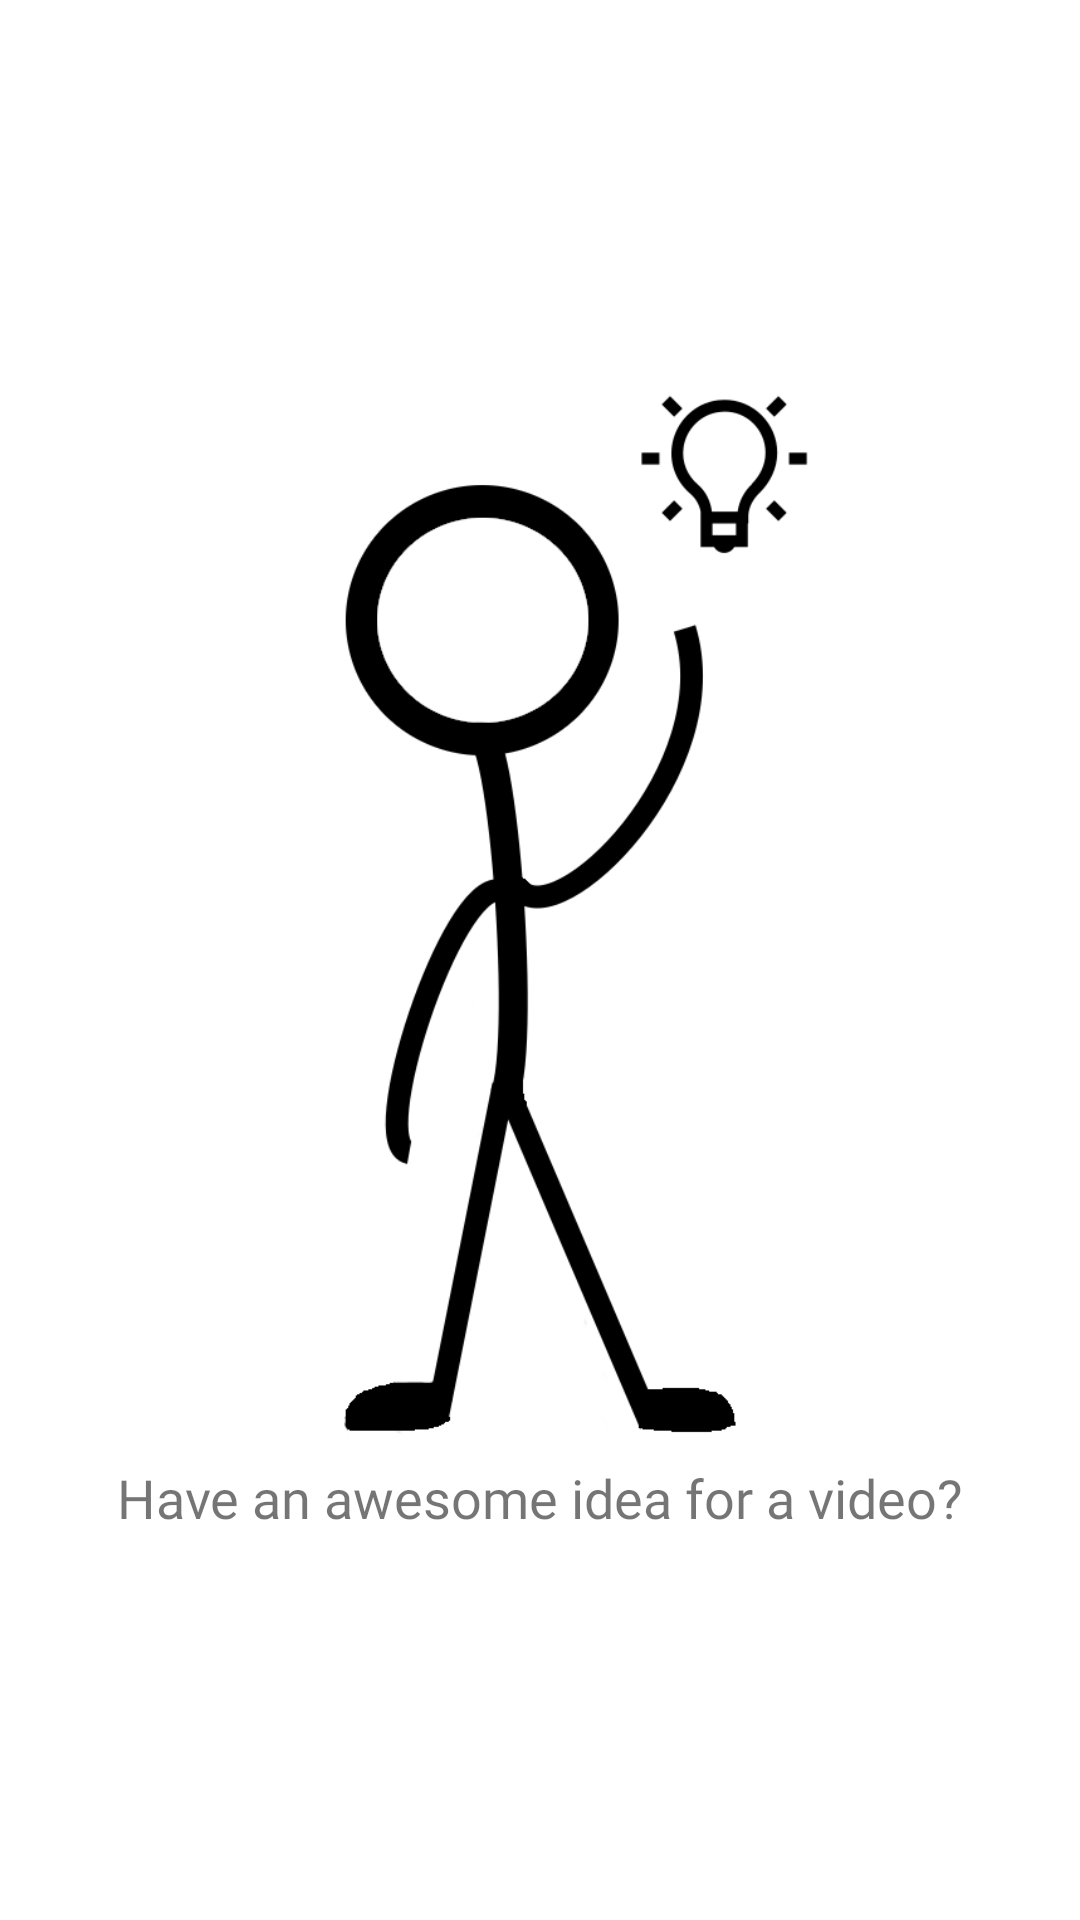

Layout XML and referenced resources for this Android screen:
<!-- AndroidManifest.xml: application theme AppTheme -->
<!-- res/layout/intro_slide_1.xml -->
<?xml version="1.0" encoding="utf-8"?>
<androidx.constraintlayout.widget.ConstraintLayout xmlns:android="http://schemas.android.com/apk/res/android"
    xmlns:app="http://schemas.android.com/apk/res-auto"
    xmlns:tools="http://schemas.android.com/tools"
    android:orientation="vertical" android:layout_width="match_parent"
    android:layout_height="match_parent">

    <ImageView
        android:id="@+id/iv_slide_idea_1"
        android:layout_width="@dimen/intro_image_width"
        android:layout_height="@dimen/intro_image_height"
        app:layout_constraintStart_toStartOf="parent"
        app:layout_constraintEnd_toEndOf="parent"
        app:layout_constraintTop_toTopOf="parent"
        app:layout_constraintBottom_toTopOf="@id/tv_slide_text_1"
        app:layout_constraintVertical_chainStyle="packed"
        android:src="@drawable/stick_man_idea"/>

    <TextView
        android:id="@+id/tv_slide_text_1"
        android:layout_width="match_parent"
        android:layout_height="wrap_content"
        android:fontFamily="@font/cabin_sketch"
        android:textSize="@dimen/intro_text_size"
        android:gravity="center"
        android:layout_marginStart="@dimen/activity_default_margin"
        android:layout_marginEnd="@dimen/activity_default_margin"
        android:layout_marginTop="@dimen/intro_text_margin_top"
        android:text="@string/intro_slide_1"
        app:layout_constraintBottom_toBottomOf="parent"
        app:layout_constraintEnd_toEndOf="parent"
        app:layout_constraintStart_toStartOf="parent"
        app:layout_constraintTop_toBottomOf="@id/iv_slide_idea_1" />

</androidx.constraintlayout.widget.ConstraintLayout>
<!-- resources referenced by this layout -->
<resources>
  <dimen name="activity_default_margin">16dp</dimen>
  <dimen name="intro_image_height">350dp</dimen>
  <dimen name="intro_image_width">250dp</dimen>
  <dimen name="intro_text_margin_top">8dp</dimen>
  <dimen name="intro_text_size">18sp</dimen>
  <!-- drawable stick_man_idea: png bitmap (drawable, 28667 bytes) -->
  <string name="intro_slide_1">Have an awesome idea for a video?</string>
  <style name="AppTheme" parent="Theme.MaterialComponents.Light.NoActionBar">
          
          <item name="colorPrimary">@color/colorPrimary</item>
          <item name="colorPrimaryDark">@color/colorPrimaryDark</item>
          <item name="colorAccent">@color/colorAccent</item>
      </style>
  <color name="colorPrimary">#FF9800</color>
  <color name="colorPrimaryDark">#F57C00</color>
  <color name="colorAccent">#448AFF</color>
</resources>
